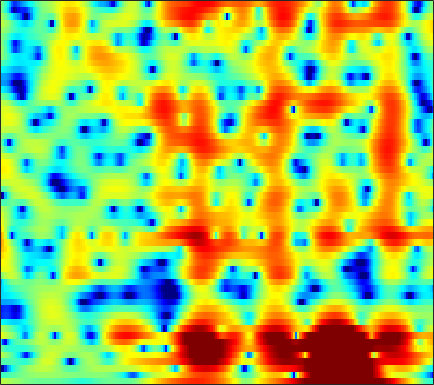

Values plotted in this chart, from the file beside it:
2.0457, 1.9435, 1.7869, 1.6035, 1.4509, 1.2334, 1.0063, 0.83373, 0.59924, 0.36093, 0.12529, -0.044782, -0.25398, -0.44079, -0.56189, -0.6711, -0.7813, -0.84507, -0.88065, -0.87772, -0.86454, -0.85421, -0.84953, -0.85724
-2.584, -2.563, -2.45, -2.252, -2.058, -1.758, -1.435, -1.191, -0.8732, -0.5701, -0.2896, -0.09631, 0.137, 0.3379, 0.4686, 0.622, 0.7487, 0.8258, 0.9086, 0.9657, 0.9932, 0.9978, 0.9836, 0.9458
-20.65, -17.98, -12.25, -8.674, -6.803, -4.913, -3.518, -2.682, -1.771, -1.033, -0.4104, -0.0007643, 0.4759, 0.897, 1.184, 1.525, 1.815, 1.996, 2.182, 2.293, 2.318, 2.278, 2.149, 1.936
-1.473, -1.746, -1.883, -1.877, -1.858, -1.891, -2.022, -2.207, -2.547, -2.936, -3.221, -3.244, -2.909, -2.176, -1.448, -0.4, 0.6058, 1.285, 2.056, 2.639, 3.013, 3.161, 3.17, 2.963
2.123, 1.513, 0.7257, -0.03374, -0.6648, -1.591, -2.641, -3.594, -5.21, -7.391, -10.44, -13.07, -13.71, -9.986, -7.22, -4.335, -2.19, -0.9299, 0.3954, 1.39, 2.11, 2.492, 2.8, 2.914
-0.4683, -1.485, -2.522, -3.053, -3.223, -3.265, -3.22, -3.21, -3.256, -3.297, -3.29, -3.178, -2.872, -2.385, -1.915, -1.179, -0.434, 0.0888, 0.7085, 1.212, 1.609, 1.843, 2.064, 2.192
-6.109, -11.95, -14.23, -8.164, -5.587, -3.567, -2.435, -1.936, -1.536, -1.276, -1.071, -0.874, -0.505, 0.002943, 0.415, 0.9858, 1.52, 1.83, 2.076, 2.133, 1.972, 1.701, 1.208, 0.6982
4.259, 3.376, 2.459, 1.757, 1.312, 0.6792, -0.1345, -0.9802, -2.537, -4.79, -7.825, -9.773, -8.729, -5.178, -2.867, -0.5875, 0.995, 1.796, 2.398, 2.466, 1.923, 1.076, -0.8418, -4.165
1.9, 1.291, 0.5421, -0.2093, -0.7783, -1.538, -2.384, -3.066, -4.071, -5.118, -5.961, -6.232, -5.747, -4.5, -3.324, -1.774, -0.4769, 0.2968, 1.045, 1.512, 1.702, 1.68, 1.497, 1.237
-4.321, -4.714, -5.158, -5.558, -5.828, -6.101, -6.271, -6.273, -6.098, -5.716, -5.13, -4.593, -3.739, -2.784, -2.051, -1.081, -0.1593, 0.468, 1.192, 1.766, 2.203, 2.454, 2.694, 2.839
-13.03, -12.36, -11.97, -12.19, -12.72, -13.82, -14.93, -15.04, -13.58, -11.11, -8.623, -6.956, -5.013, -3.335, -2.229, -0.9541, 0.133, 0.8392, 1.646, 2.305, 2.82, 3.116, 3.399, 3.565
-13.54, -12.83, -12.42, -12.6, -13.17, -14.48, -16.07, -16.54, -14.82, -11.72, -8.787, -6.904, -4.768, -3.005, -1.87, -0.5719, 0.5169, 1.206, 1.984, 2.603, 3.08, 3.345, 3.579, 3.683
-8.226, -8.219, -8.156, -8.079, -8.008, -7.842, -7.539, -7.177, -6.484, -5.574, -4.514, -3.682, -2.573, -1.522, -0.7991, 0.08493, 0.8623, 1.373, 1.95, 2.417, 2.775, 2.971, 3.134, 3.182
-6.076, -5.939, -5.674, -5.342, -5.057, -4.64, -4.195, -3.831, -3.317, -2.766, -2.188, -1.742, -1.149, -0.5615, -0.1411, 0.3836, 0.8539, 1.174, 1.545, 1.849, 2.081, 2.211, 2.326, 2.369
-6.352, -5.691, -4.788, -3.957, -3.401, -2.776, -2.263, -1.94, -1.578, -1.26, -0.9782, -0.7637, -0.4873, -0.2039, 0.02018, 0.3197, 0.592, 0.7721, 0.9674, 1.114, 1.21, 1.262, 1.315, 1.375
-7.628, -5.299, -3.148, -1.713, -0.9756, -0.3355, -0.01167, 0.06537, -0.01198, -0.2234, -0.4811, -0.6506, -0.7514, -0.6745, -0.5097, -0.2064, 0.111, 0.2929, 0.4118, 0.3602, 0.1379, -0.1233, -0.5006, -0.738
0.01422, 0.883, 1.86, 2.504, 2.74, 2.735, 2.361, 1.807, 0.7081, -0.8846, -2.941, -4.696, -6.409, -6.061, -4.766, -2.959, -1.568, -0.8871, -0.4429, -0.5817, -1.341, -2.419, -4.843, -9.222
3.92, 3.954, 3.909, 3.695, 3.399, 2.788, 1.869, 0.9499, -0.656, -2.791, -5.616, -8.198, -11.14, -10.48, -8.446, -6.023, -4.372, -3.566, -2.96, -2.805, -3.071, -3.489, -4.263, -4.947
4.974, 4.714, 4.245, 3.644, 3.101, 2.241, 1.227, 0.3812, -0.8399, -2.126, -3.36, -4.179, -4.979, -5.379, -5.45, -5.335, -5.112, -4.948, -4.801, -4.693, -4.604, -4.526, -4.303, -3.87
6.207, 5.725, 4.968, 4.089, 3.352, 2.265, 1.113, 0.1912, -1.051, -2.278, -3.399, -4.141, -4.941, -5.442, -5.669, -5.877, -6.046, -6.194, -6.507, -6.958, -7.394, -7.58, -7.411, -6.611
7.576, 6.818, 5.69, 4.438, 3.436, 2.05, 0.5603, -0.6262, -2.372, -4.294, -6.398, -7.858, -9.139, -9.072, -8.431, -7.504, -6.979, -6.957, -7.515, -8.973, -11.81, -15.55, -24.11, -15.38
8.41, 7.17, 5.278, 3.264, 1.792, 0.08896, -1.282, -2.17, -3.57, -5.481, -8.541, -12, -17.68, -13.16, -9.536, -6.514, -4.818, -4.214, -3.997, -4.41, -5.242, -5.913, -6.373, -5.84
8.059, 6.141, 2.85, -1.812, -6.97, -14.49, -8.376, -5.472, -3.522, -2.778, -2.624, -2.58, -2.376, -1.861, -1.271, -0.4562, 0.2831, 0.6853, 0.9763, 1.036, 0.8506, 0.6167, 0.2031, -0.3745
5.842, 4.345, 2.045, -0.4467, -2.165, -3.671, -3.878, -3.515, -2.851, -2.249, -1.706, -1.351, -0.8338, -0.3162, 0.07194, 0.6008, 1.036, 1.304, 1.532, 1.6, 1.501, 1.294, 0.8269, 0.08836
4.281, 3.328, 1.973, 0.6366, -0.3043, -1.406, -2.281, -2.799, -3.25, -3.389, -3.232, -2.943, -2.39, -1.696, -1.161, -0.4613, 0.1306, 0.5033, 0.8847, 1.099, 1.174, 1.119, 0.9045, 0.5721
3.444, 2.685, 1.618, 0.453, -0.4861, -1.859, -3.397, -4.648, -6.416, -7.816, -8.055, -7.191, -5.434, -3.632, -2.416, -1.105, -0.06943, 0.5207, 1.104, 1.478, 1.655, 1.692, 1.636, 1.485
2.234, 1.632, 0.841, -0.001295, -0.7274, -1.939, -3.579, -5.28, -8.578, -14.07, -16.41, -11.49, -6.65, -3.554, -1.909, -0.2776, 0.8633, 1.466, 1.996, 2.279, 2.351, 2.299, 2.119, 1.835
-1.8, -2.183, -2.004, -1.464, -1.127, -0.9064, -1.021, -1.281, -1.689, -1.955, -1.824, -1.368, -0.4793, 0.521, 1.196, 1.931, 2.428, 2.644, 2.731, 2.589, 2.265, 1.899, 1.268, 0.5267
-19.16, -17.17, -7.38, -3.344, -1.545, 0.0169, 0.9767, 1.448, 1.874, 2.176, 2.425, 2.602, 2.838, 3.027, 3.115, 3.108, 2.942, 2.695, 2.195, 1.474, 0.5233, -0.3329, -1.669, -3.207
-1.647, -1.665, -1.034, -0.02078, 0.7297, 1.583, 2.227, 2.596, 2.913, 3.091, 3.176, 3.168, 3.089, 2.9, 2.694, 2.285, 1.703, 1.12, 0.1111, -1.163, -2.766, -4.178, -6.293, -8.643
2.268, 2.315, 2.453, 2.62, 2.751, 2.88, 2.933, 2.909, 2.808, 2.63, 2.393, 2.196, 1.885, 1.534, 1.211, 0.6893, -0.01696, -0.7009, -1.895, -3.487, -5.576, -7.559, -10.97, -15.49
4.055, 4.131, 4.132, 4.014, 3.853, 3.531, 3.077, 2.635, 1.964, 1.226, 0.4964, 0.03693, -0.4104, -0.643, -0.7523, -0.9027, -1.199, -1.566, -2.324, -3.478, -5.076, -6.596, -9.073, -11.95
5.025, 5.062, 4.942, 4.646, 4.286, 3.618, 2.679, 1.778, 0.2413, -1.734, -4.116, -5.804, -6.716, -5.598, -4.298, -2.849, -1.908, -1.542, -1.464, -1.776, -2.407, -3.042, -4.016, -4.997
4.836, 4.777, 4.541, 4.149, 3.744, 3.025, 2.049, 1.102, -0.6025, -2.962, -6.42, -9.854, -11.92, -8.025, -5.359, -2.872, -1.329, -0.6227, -0.1518, -0.08594, -0.3476, -0.7124, -1.376, -2.161
3.377, 3.063, 2.58, 2.077, 1.756, 1.389, 1.064, 0.7787, 0.3143, -0.2778, -0.8317, -1.145, -1.189, -0.8155, -0.3394, 0.3314, 0.9003, 1.191, 1.379, 1.291, 0.9206, 0.4578, -0.4045, -1.592
0.9443, -0.182, -1.917, -3.358, -3.712, -3.001, -1.722, -0.8135, 0.1534, 0.8091, 1.273, 1.536, 1.815, 2.064, 2.259, 2.46, 2.588, 2.613, 2.542, 2.303, 1.869, 1.387, 0.4933, -0.7471
-0.6927, -2.62, -6.548, -13.77, -16.34, -8.508, -4.215, -2.177, -0.4082, 0.7563, 1.461, 1.815, 2.093, 2.247, 2.285, 2.315, 2.303, 2.273, 2.167, 2.002, 1.749, 1.482, 0.9936, 0.3679
0.8284, 0.1128, -0.855, -1.558, -1.711, -1.351, -0.6356, -0.06464, 0.5482, 0.9335, 1.075, 1.019, 0.8161, 0.4996, 0.2297, -0.0679, -0.2358, -0.2623, -0.1928, -0.06156, 0.06388, 0.136, 0.1948, 0.1829
2.378, 2.382, 2.318, 2.256, 2.208, 2.163, 2.111, 1.997, 1.765, 1.305, 0.6201, -0.09597, -1.314, -2.82, -3.998, -5.377, -5.912, -5.649, -4.742, -3.766, -2.933, -2.423, -1.841, -1.335
2.853, 3.287, 3.638, 3.799, 3.808, 3.676, 3.393, 3.051, 2.453, 1.588, 0.4099, -0.7903, -2.917, -5.961, -9.318, -17.71, -23.64, -14.49, -9.791, -7.57, -6.473, -6.01, -5.505, -4.774
2.934, 3.459, 3.889, 4.036, 4.014, 3.806, 3.424, 3.055, 2.39, 1.589, 0.5773, -0.3068, -1.706, -3.367, -4.61, -6.102, -6.989, -7.119, -7.115, -7.528, -8.809, -10.7, -14.94, -15.47
3.123, 3.332, 3.421, 3.294, 3.067, 2.641, 2.091, 1.636, 0.9929, 0.3781, -0.196, -0.5312, -0.9568, -1.341, -1.598, -1.923, -2.23, -2.47, -2.956, -3.703, -4.851, -5.948, -7.258, -7.172
2.413, 2.261, 1.869, 1.286, 0.6937, -0.2619, -1.373, -2.281, -3.339, -4.08, -4.144, -3.835, -3.049, -2.091, -1.466, -0.7019, -0.088, 0.2199, 0.4966, 0.6196, 0.5959, 0.5629, 0.5512, 0.6764
-0.4276, -0.766, -1.46, -2.489, -3.475, -5.173, -7.369, -9.427, -13.1, -18.01, -17.4, -13.14, -8.644, -5.415, -3.52, -1.528, -0.005446, 0.8987, 1.863, 2.573, 3.091, 3.363, 3.6, 3.698
-5.098, -5.276, -5.921, -7.124, -8.402, -10.6, -13.2, -15.26, -17.36, -18.27, -16.7, -14.31, -10.59, -7.297, -5.218, -2.864, -0.9784, 0.1955, 1.473, 2.477, 3.253, 3.69, 4.099, 4.3
-8.785, -8.483, -8.826, -9.952, -11.38, -14.22, -18.79, -24.87, -34.49, -20.98, -15.72, -12.91, -9.838, -7.237, -5.502, -3.503, -1.782, -0.6528, 0.6337, 1.708, 2.577, 3.108, 3.657, 4.028
-7.985, -7.86, -8.139, -8.883, -9.704, -11.08, -12.57, -13.47, -13.75, -12.83, -11.13, -9.752, -7.923, -6.241, -5.043, -3.592, -2.266, -1.343, -0.2129, 0.8031, 1.703, 2.298, 2.974, 3.515
-4.669, -4.933, -5.381, -5.942, -6.413, -7.035, -7.557, -7.811, -7.919, -7.696, -7.231, -6.77, -6.044, -5.254, -4.674, -3.854, -2.994, -2.333, -1.389, -0.399, 0.5957, 1.317, 2.2, 2.955
-1.476, -1.983, -2.68, -3.386, -3.911, -4.539, -5.039, -5.292, -5.493, -5.519, -5.469, -5.385, -5.301, -5.244, -5.27, -5.278, -5.123, -4.801, -3.92, -2.609, -1.103, 0.01776, 1.384, 2.533
0.7016, -0.05474, -1.176, -2.38, -3.28, -4.386, -5.204, -5.55, -5.647, -5.49, -5.29, -5.2, -5.347, -5.919, -6.707, -8.479, -11.32, -13.46, -11.75, -7.182, -3.48, -1.362, 0.843, 2.493
1.178, 0.1689, -1.491, -3.636, -5.61, -8.786, -11.78, -12.3, -10.32, -8.106, -6.505, -5.797, -5.351, -5.536, -6.04, -7.313, -9.09, -10.07, -8.902, -5.808, -2.801, -0.9188, 1.105, 2.668
0.4529, -0.4443, -2.032, -4.139, -6.221, -9.701, -13.45, -14.04, -11.27, -8.552, -6.645, -5.674, -4.81, -4.302, -4.125, -3.964, -3.791, -3.52, -2.879, -1.935, -0.8155, 0.05738, 1.181, 2.205
0.2122, -0.2461, -1.127, -2.223, -3.116, -4.276, -5.15, -5.514, -5.517, -5.174, -4.689, -4.251, -3.74, -3.249, -2.934, -2.536, -2.148, -1.851, -1.474, -1.079, -0.6677, -0.3377, 0.1586, 0.7544
1.152, 0.9299, 0.4335, -0.2636, -0.838, -1.629, -2.36, -2.798, -3.284, -3.55, -3.638, -3.583, -3.32, -2.923, -2.519, -2.002, -1.544, -1.296, -1.134, -1.224, -1.604, -2.058, -2.727, -2.956
2.376, 2.018, 1.328, 0.446, -0.3084, -1.355, -2.427, -3.195, -4.228, -5.204, -5.949, -6.305, -6.065, -5.133, -4.161, -2.857, -1.793, -1.252, -0.9095, -1.149, -2.149, -3.614, -7.335, -17.79
1.567, 0.8304, -0.483, -2.076, -3.383, -5.153, -6.682, -7.76, -9.064, -10.93, -14.22, -18.58, -21, -12.86, -9.043, -5.653, -3.39, -2.232, -1.253, -0.8091, -0.8266, -1.071, -1.497, -1.561
-0.08574, -1.202, -3.204, -5.997, -8.838, -13.75, -17.83, -16.69, -14.15, -13.01, -13, -13.03, -12.14, -9.868, -7.888, -5.442, -3.549, -2.41, -1.264, -0.4353, 0.1665, 0.5187, 0.9648, 1.489
0.01413, -0.9592, -2.721, -5.079, -7.311, -10.6, -12.69, -12.49, -11.01, -9.54, -8.342, -7.546, -6.471, -5.249, -4.351, -3.131, -2.035, -1.308, -0.5181, 0.09373, 0.563, 0.8724, 1.283, 1.748
